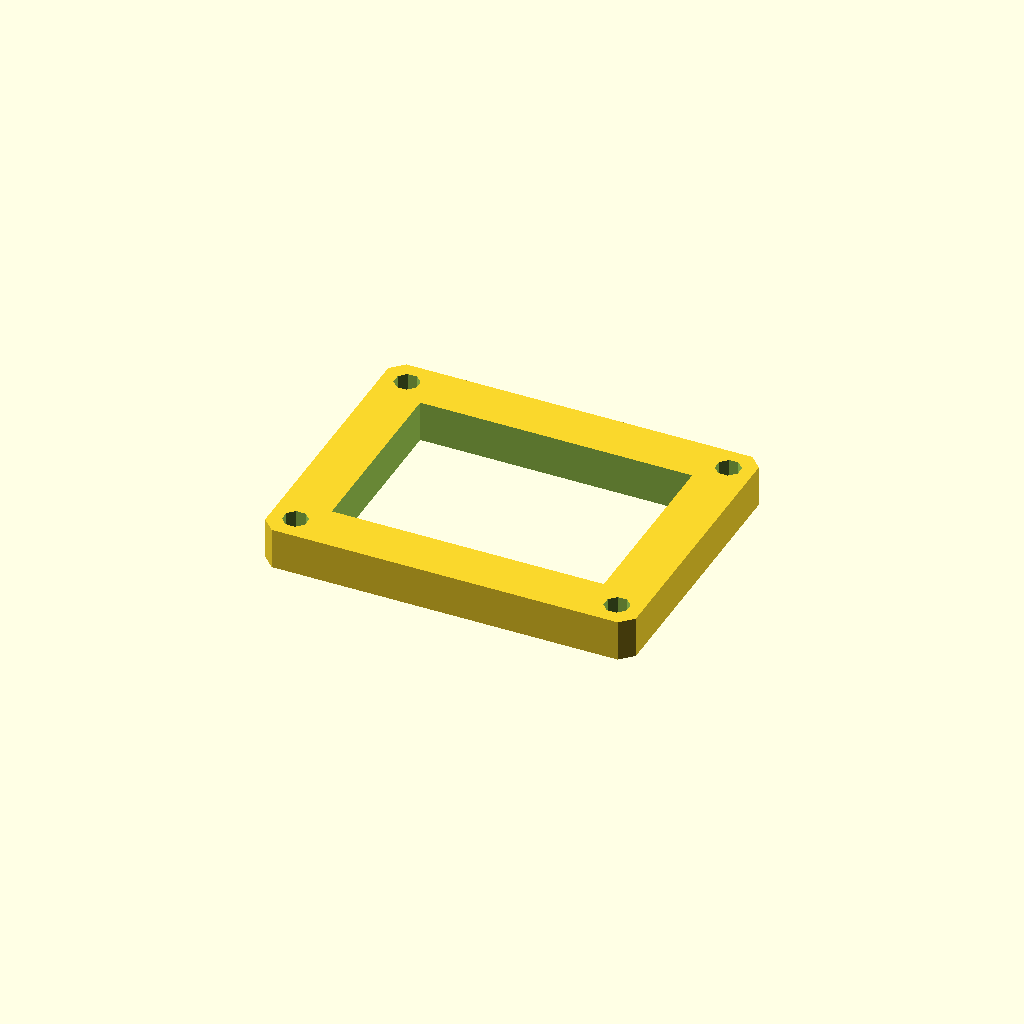
Cell 1 — every parameter at its default value.
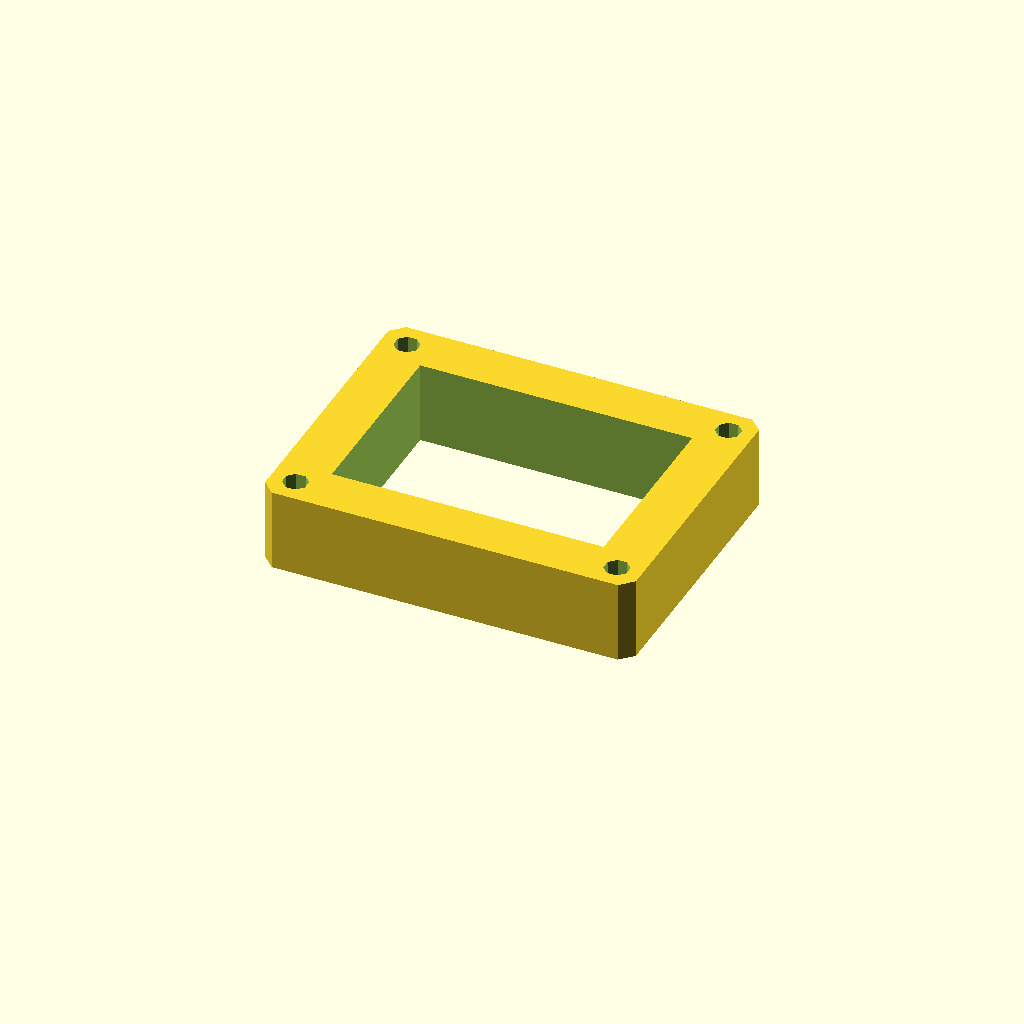
Cell 2: the same model with plate_t = 20.
All cells are drawn from one camera (rotation 55°, 0°, 25°, orthographic, colour scheme Cornfield), so only the parameter changes between them.
OpenSCAD source file optional_data/data/sketch3/frameplates/part_0225.scad:
$fn = 32;

// ----------------------------------------------------------------------
// Frame plate: 90 x 70 frame, 12 mm rails
// ----------------------------------------------------------------------

// --- parameters (mm) ---
plate_l = 90;             // plate length, X
plate_w = 70;             // plate width, Y
plate_t = 10;             // plate thickness, Z (extrusion height)
corner_c = 3;             // corner chamfer
frame_bar = 12;           // frame rail width
bolt_r = 3;               // corner bolt window radius
bolt_inset = 6;           // bolt centre inset from the edges

win_l = plate_l - 2 * frame_bar;  // window length
win_w = plate_w - 2 * frame_bar;  // window width
bolt_d = 2 * bolt_r;  // corner hole diameter

profile = [[3, 0], [87, 0], [90, 3], [90, 67], [87, 70], [3, 70], [0, 67], [0, 3]];  // primary outline, 8 points, counter clockwise
void_1 = [[12, 12], [78, 12], [78, 58], [12, 58]];  // the window, 4 points
void_2 = [[8.772, 7.148], [7.148, 8.772], [4.852, 8.772], [3.228, 7.148], [3.228, 4.852], [4.852, 3.228], [7.148, 3.228], [8.772, 4.852]];  // corner bolt window, 8 points
void_3 = [[86.772, 7.148], [85.148, 8.772], [82.852, 8.772], [81.228, 7.148], [81.228, 4.852], [82.852, 3.228], [85.148, 3.228], [86.772, 4.852]];  // corner bolt window, 8 points
void_4 = [[8.772, 65.148], [7.148, 66.772], [4.852, 66.772], [3.228, 65.148], [3.228, 62.852], [4.852, 61.228], [7.148, 61.228], [8.772, 62.852]];  // corner bolt window, 8 points
void_5 = [[86.772, 65.148], [85.148, 66.772], [82.852, 66.772], [81.228, 65.148], [81.228, 62.852], [82.852, 61.228], [85.148, 61.228], [86.772, 62.852]];  // corner bolt window, 8 points

// --- the one profile operation ---
difference() {
  linear_extrude(height = plate_t) polygon(points = profile);
  translate([0, 0, -1])
    linear_extrude(height = plate_t + 2) polygon(points = void_1);
  translate([0, 0, -1])
    linear_extrude(height = plate_t + 2) polygon(points = void_2);
  translate([0, 0, -1])
    linear_extrude(height = plate_t + 2) polygon(points = void_3);
  translate([0, 0, -1])
    linear_extrude(height = plate_t + 2) polygon(points = void_4);
  translate([0, 0, -1])
    linear_extrude(height = plate_t + 2) polygon(points = void_5);
}
Parameter table extracted from the source (name, type, default, range or options):
plate_l: number, default 90
plate_w: number, default 70
plate_t: number, default 10
corner_c: number, default 3
frame_bar: number, default 12
bolt_r: number, default 3
bolt_inset: number, default 6
